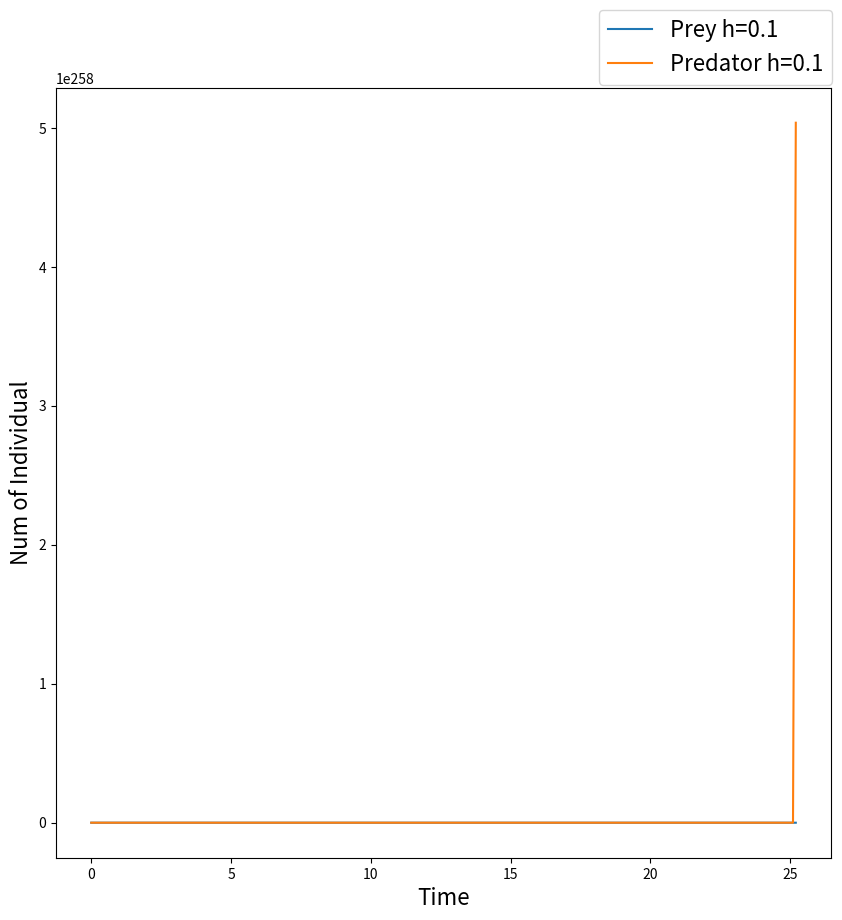
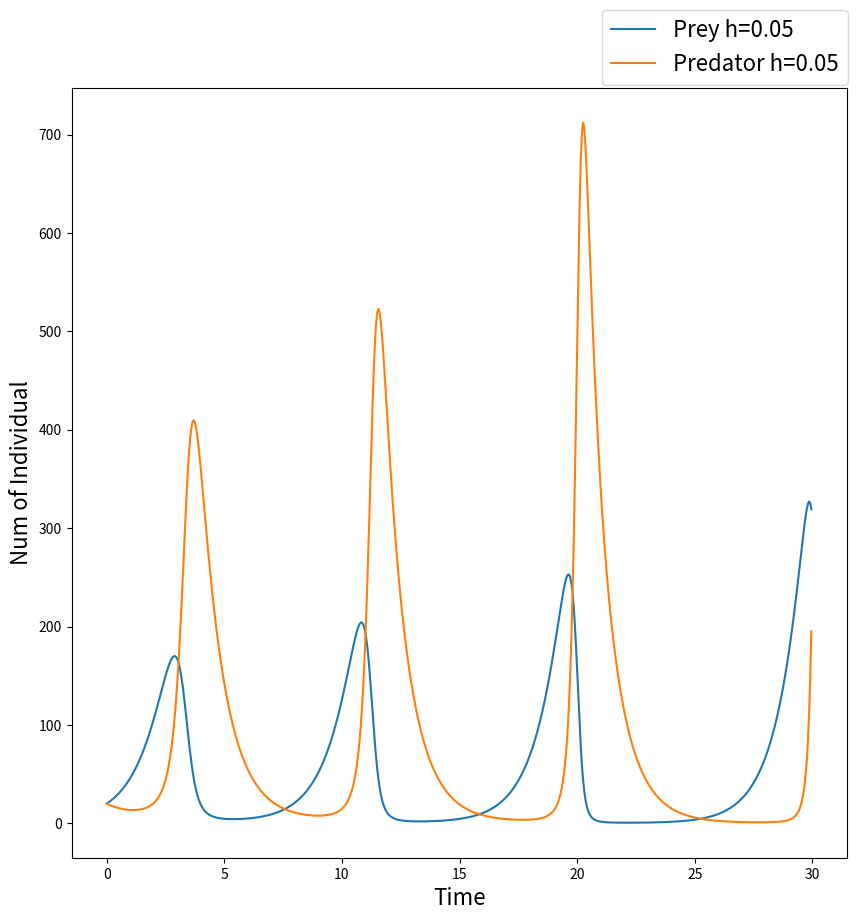
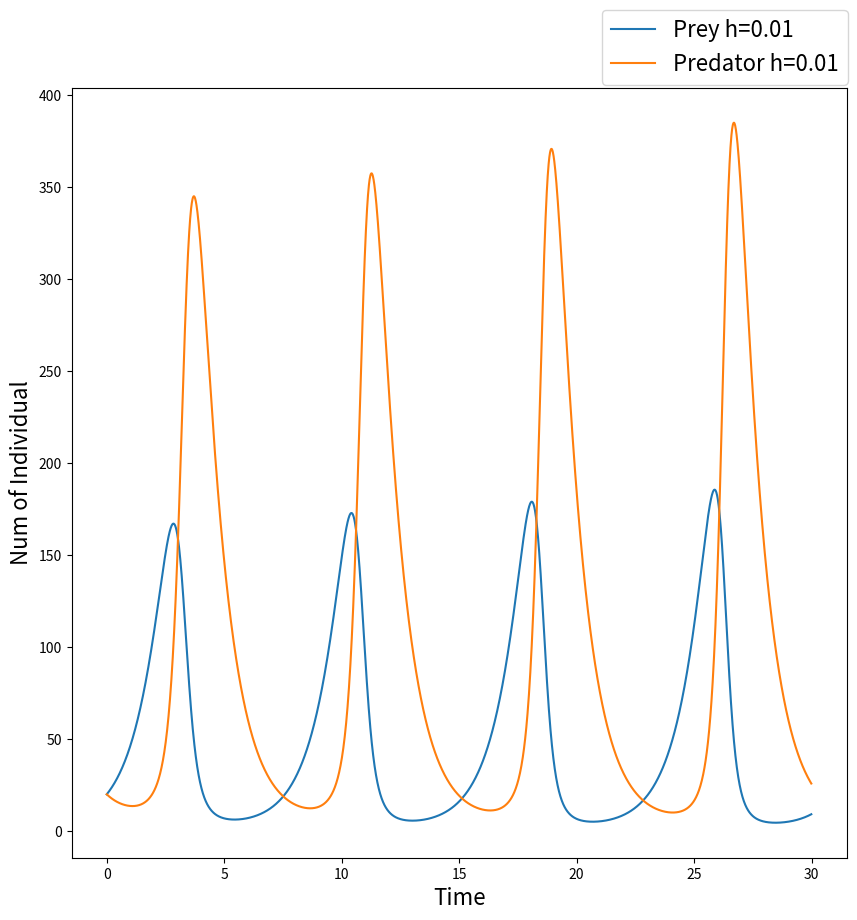
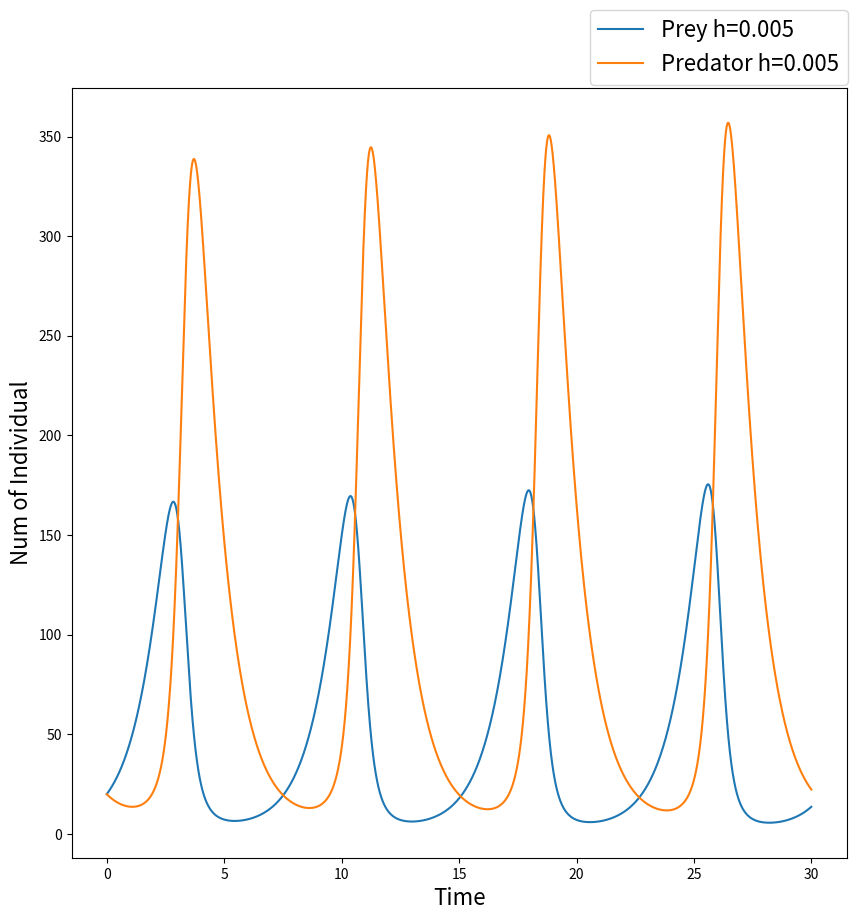
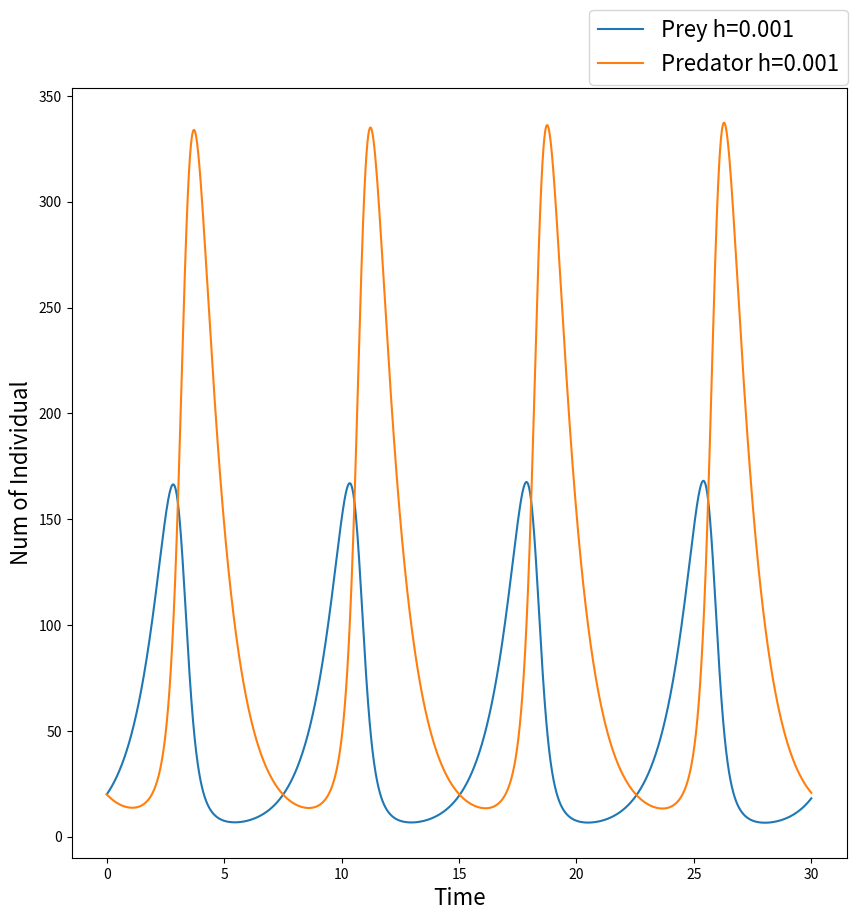
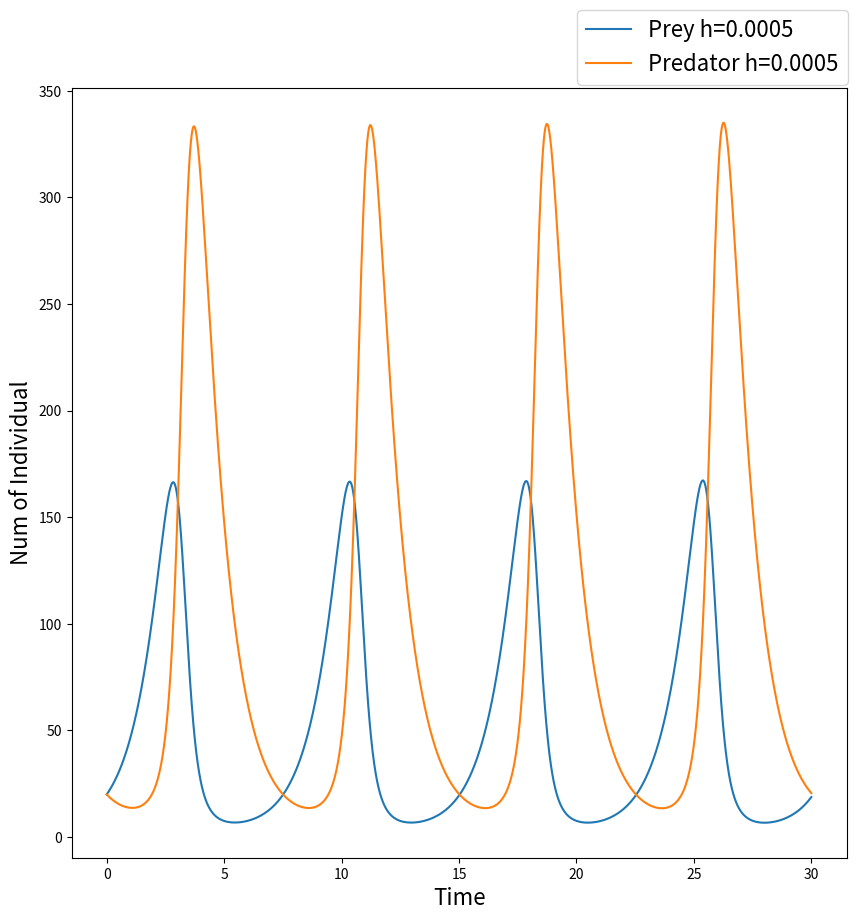
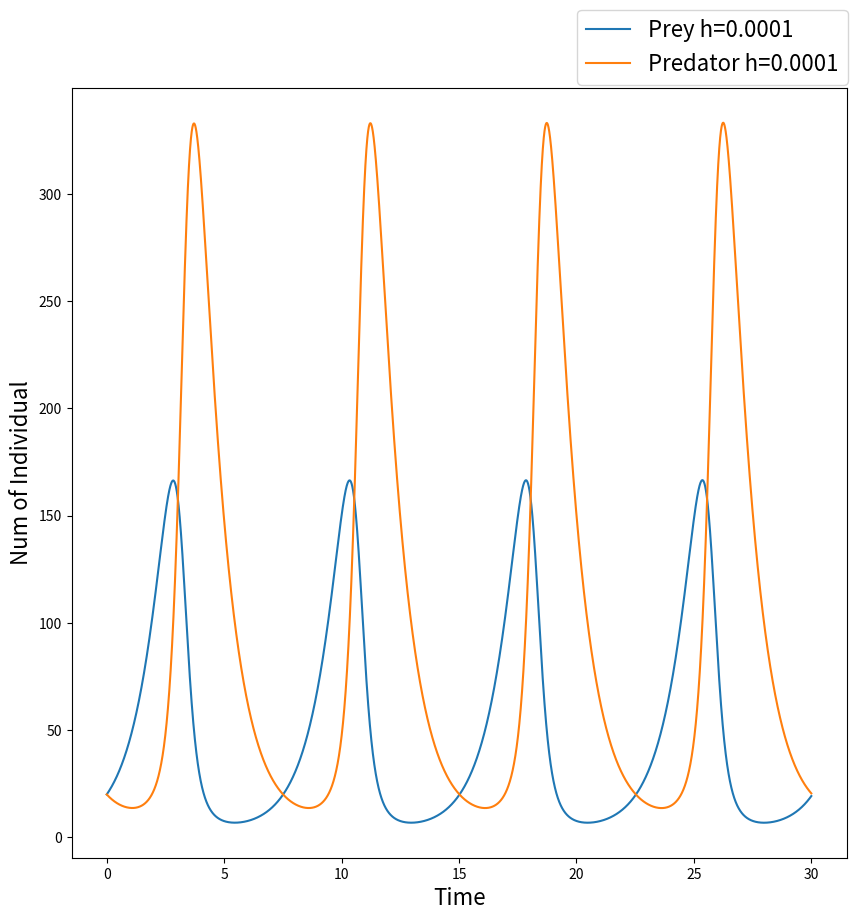

Source code (Python) for these figures, in order:
# -*- Coding: utf-8 -*-
import numpy as np
import matplotlib.pyplot as plt
import os

# 定数
a = 1
b = 0.01
c = 1
d = 0.02

# 終了時刻
tFin = 30

# 画像保存用
figNo = 0


# 微分したい数(ロトカ・ヴォルテラ方程式 xについて)
def F(x, y):
    return a * x - b * x * y
# End_Def

# 微分したい数(ロトカ・ヴォルテラ方程式 yについて)
def G(x, y):
    return -c * y + d * x * y
# End_Def

# ルンゲクッタ法で計算してplot
def RungeKuttaMethod(h, N):
    global figNo
    # 計算結果格納用
    x = [0] * N
    y = [0] * N
    x[0] = 20
    y[0] = 20

    # 次の時間について計算していく
    for i in range(0, N - 1):
        xt = x[i]
        yt = y[i]

        # xについて
        k1 = h * F(xt, yt)
        k2 = h * F(xt + k1 / 2, yt + k1 / 2)
        k3 = h * F(xt + k2 / 2, yt + k2 / 2)
        k4 = h * F(xt + k3, yt + k3)
        # if i == 23:
        # print("xt:" + str(xt) + "  yt:" + str(yt) + "  k1:" + str(k1) + "  k2:" + str(k2) + "  k3:" + str(k3) + "  k4:" + str(k4))
        x[i + 1] = xt + 1 / 6 * (k1 + 2 * k2 + 2 * k3 + k4)
        # print("i:"+str(i)+" x[i+1]:"+str(x[i+1]))

        # yについて
        k1 = h * G(xt, yt)
        k2 = h * G(xt + k1 / 2, yt + k1 / 2)
        k3 = h * G(xt + k2 / 2, yt + k2 / 2)
        k4 = h * G(xt + k3, yt + k3)
        y[i + 1] = yt + 1 / 6 * (k1 + 2 * k2 + 2 * k3 + k4)
        # print("xt:" + str(xt) + "  yt:" + str(yt) + "  k1:" + str(k1) + "  k2:" + str(k2) + "  k3:" + str(k3) + "  k4:" + str(k4))
    # End_For

    # Plot
    plt.figure(figsize=(10, 10), dpi=300)
    plt.plot(np.arange(0, tFin, h)[0:len(x)], x, label="Prey h=" + str(h))
    plt.plot(np.arange(0, tFin, h)[0:len(y)], y, label="Predator h=" + str(h))
    plt.xlabel("Time", fontsize=16)
    plt.ylabel("Num of Individual", fontsize=16)
    plt.legend(bbox_to_anchor=(1.03, 1.13), loc="upper right",
               borderaxespad=1, fontsize=16)
    os.makedirs("Result_RungeKutta", exist_ok=True)
    plt.savefig("Result_RungeKutta/" + str(figNo) +
                "Figure_" + str(h) + ".png")
    figNo += 1
# End_Def

####
def Main():
    # 刻みを変えながらやってみる
    hList = [0.1, 0.05, 0.01, 0.005, 0.001, 0.0005, 0.0001]
    for i in hList:
        print("計算 h=" + str(i))
        N = int(tFin / i)  # 計算回数
        RungeKuttaMethod(i, N)  # オイラー法で計算してplot
	# End_For
# End_Method


if __name__ == "__main__":
    Main()
